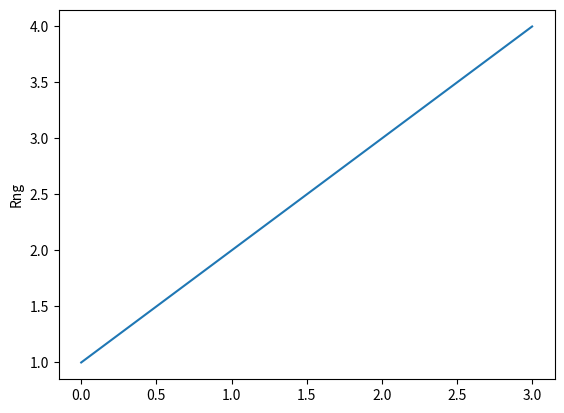

Python code for this plot:
import matplotlib.pyplot as plt
plt.plot([1,2,3,4])
plt.ylabel('Rng')
plt.show()